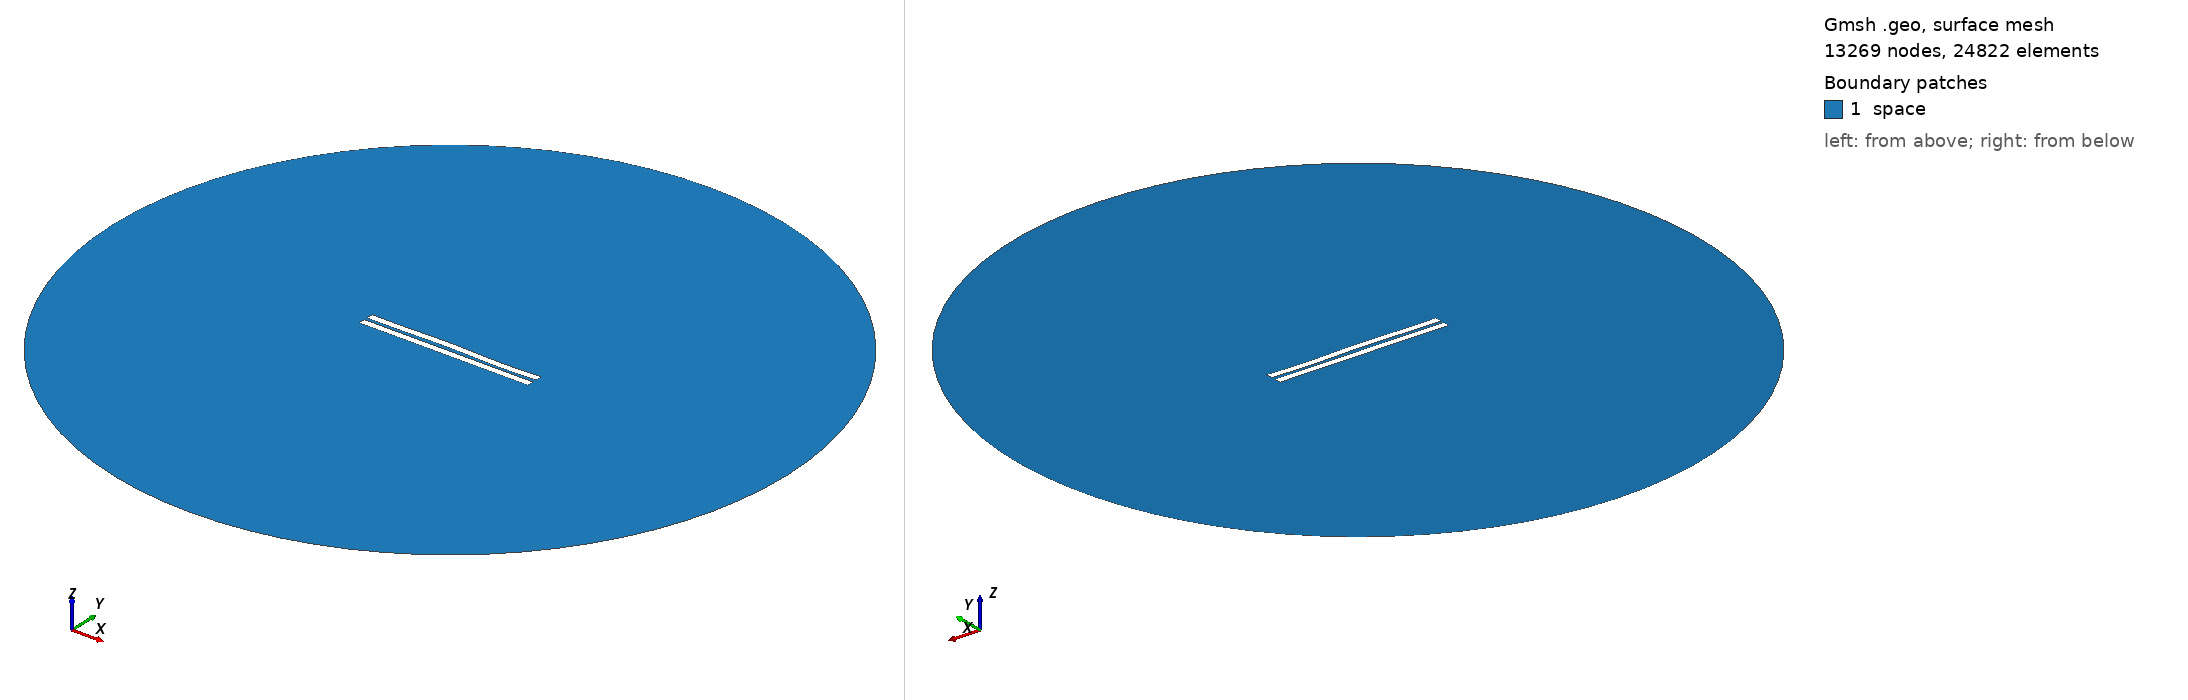

Gmsh geometry script, surface-meshed: 13269 nodes, 24822 surface elements. Boundary patches (legend numbers): 1 space. Left view from above one corner, right view from below the opposite corner. Legend entries are the model's physical surfaces. The drawing asked Gmsh for element sizes between 1% and 20% of the model's largest extent; the script's own settings can give other sizes.

=== 1621.geo (drawn) ===
//---------------------------------------
// Geometry kernel
//---------------------------------------

SetFactory("OpenCASCADE");



//---------------------------------------
// Parameters of the geometry
//---------------------------------------

// Overetch of the upper plate
overetch = 0.0;

// Distance between the plates
distance = 2.0;

// Discretization over the x axis (for the deformation)
nx = 50; 

// Length of the plate
L = 100 - overetch; 

// Number of modes
n = 4; 

// 1st mode coefficient
coeff(1) = 0.0;
beta(1) = 0.596864 * 3.1415926535 / L;

// 2nd mode coefficient
coeff(2) = 0.15;
beta(2) = 1.49418 * 3.1415926535 / L;

// 3rd mode coefficient
coeff(3) = 0.15;
beta(3) = 2.50025 * 3.1415926535 / L;

// 4th mode coefficient
coeff(4) = -0.15;
beta(4) = 3.49999 * 3.1415926535 / L;



//---------------------------------------
// Upper plate (deformed rectangle)
//---------------------------------------

// Coordiantes of the upper plate
xmin = -50;
xmax = 50 - overetch;

// Height of the upper plate
yheight = 4 - 2 * overetch;

// Indexes of the points
UpperID[] = {};
LowerID[] = {};
LeftID[] = {};
RightID[] = {};

// Point index
p = 1;

// Horizontal edges
For i In {1:nx}
    x = xmin + (i-1)*(xmax - xmin)/(nx-1);

    y_bottom = distance / 2 + overetch;
    For j In {1:n}
        C = (Cosh(beta(j)*L) + Cos(beta(j)*L)) / (Sinh(beta(j)*L) + Sin(beta(j)*L));
        y_bottom  = y_bottom + coeff(j) * (Cosh(beta(j)*(x+50)) - Cos(beta(j)*(x+50)) - C * (Sinh(beta(j)*(x+50)) - Sin(beta(j)*(x+50))));
    EndFor

    y_top = y_bottom + yheight;

    Point(p) = {x, y_top, 0, 1.0};
    UpperID[i] = p;
    p = p + 1;

    Point(p) = {x, y_bottom, 0, 1.0};
    LowerID[i] = p;
    p = p + 1;
EndFor

// Create point lists
UpperPts[] = {}; LowerPts[] = {};
For i In {1:nx}
  UpperPts[] += {UpperID[i]};
  LowerPts[] += {LowerID[i]};
EndFor

// Build splines
Spline(1) = {UpperPts[]};
Spline(2) = {LowerPts[]};
Line(3) = {LowerPts[nx-1], UpperPts[nx-1]};
Line(4) = {LowerPts[0], UpperPts[0]};

// Build the plane surface
Curve Loop(1) = {2, 3, -1, -4};
Plane Surface(1) = {1};



//---------------------------------------
// Lower plate (rectangle)
//---------------------------------------

// Vertices
Point(1001) = {-50, -1, 0, 1.0};
Point(1002) = { 50, -1, 0, 1.0};
Point(1003) = { 50,  -5, 0, 1.0};
Point(1004) = {-50,  -5, 0, 1.0};

// Edges
Line(5) = {1001, 1002};
Line(6) = {1002, 1003};
Line(7) = {1003, 1004};
Line(8) = {1004, 1001};

// Plane surface
Line Loop(2) = {5, 6, 7, 8};
Plane Surface(2) = {2}; 



//---------------------------------------
// Outer (fictious) boundary
//---------------------------------------

// Points
Point(1005) = {0, 0, 0};       // Center
Point(1006) = {200, 0, 0};     // Start point
Point(1007) = {0, 200, 0};     // 90 degrees
Point(1008) = {-200, 0, 0};    // 180 degrees
Point(1009) = {0, -200, 0};    // 270 degrees

// Circle arcs (each needs start, center, end)
Circle(9) = {1006, 1005, 1007};
Circle(10) = {1007, 1005, 1008};
Circle(11) = {1008, 1005, 1009};
Circle(12) = {1009, 1005, 1006};

// Plane surface for the entire domain
Curve Loop(3) = {9, 10, 11, 12};
Surface(3) = {3};

// Subtract the plates from the whole domain to obtain the actual domain where we want to solve the equations
BooleanDifference{ Surface{3}; Delete; }{ Surface{1}; Surface{2}; Delete; }




//---------------------------------------
// Transfinite Lines/Curves
//---------------------------------------

// Set the number of points on the boundaries
r = 7;

// Plates
Transfinite Curve {1, 2} = 50*r Using Progression 1;
Transfinite Curve {3, 4} = 2*r Using Progression 1;
Transfinite Line {5, 7} = 50*r Using Progression 1;
Transfinite Line {6, 8} = 2*r Using Progression 1;

// Outer boundary
Transfinite Line {9, 10, 11, 12} = 20 Using Progression 1;



//---------------------------------------
// Physical groups
//---------------------------------------                

// Physical curves (boundaries)
Physical Line("force_segment", 10) = {2};
Physical Line("upper_plate", 11) = {1, 3, 4};
Physical Line("lower_plate", 12) = {5, 6, 7, 8};
Physical Line("boundary", 20) = {9, 10, 11, 12};

// Physical Surfaces
Physical Surface("space", 30) = {3};



//---------------------------------------
// 6. Generate the Mesh
//---------------------------------------

// 2D mesh generation
Mesh 2;
